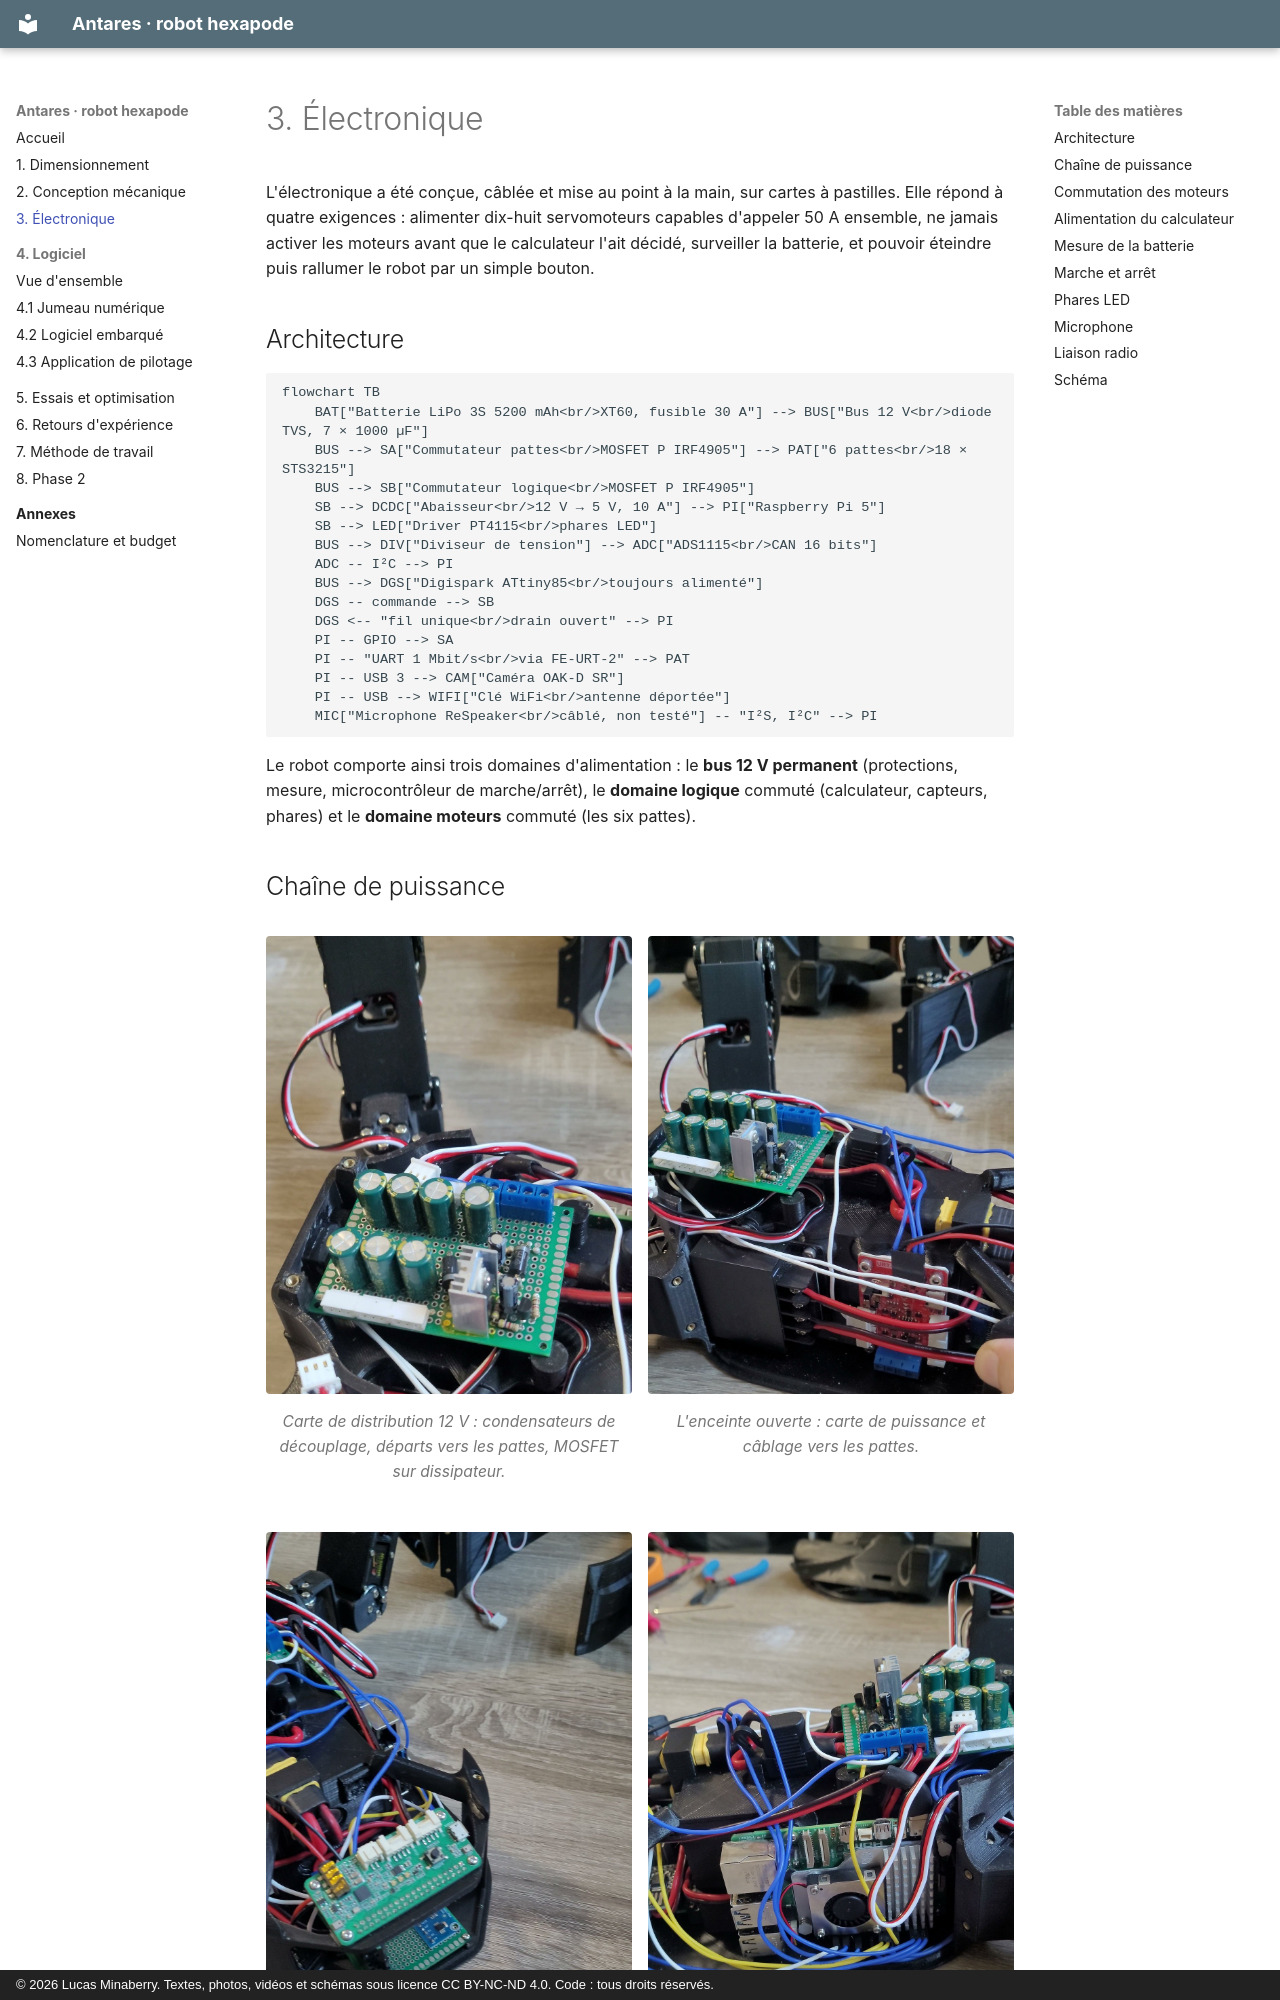

repository: lucas-minaberry/robot-hexapode · page: 03-electronique/index.html · generator: mkdocs · copyright: © 2026 Lucas Minaberry. Textes, photos, vidéos et schémas sous licence CC BY-NC-ND 4.0. Code : tous droits réservés.

# 3. Électronique

L'électronique a été conçue, câblée et mise au point à la main, sur cartes à pastilles.
Elle répond à quatre exigences : alimenter dix-huit servomoteurs capables d'appeler
50 A ensemble, ne jamais activer les moteurs avant que le calculateur l'ait décidé,
surveiller la batterie, et pouvoir éteindre puis rallumer le robot par un simple bouton.

## Architecture

```mermaid
flowchart TB
    BAT["Batterie LiPo 3S 5200 mAh<br/>XT60, fusible 30 A"] --> BUS["Bus 12 V<br/>diode TVS, 7 × 1000 µF"]
    BUS --> SA["Commutateur pattes<br/>MOSFET P IRF4905"] --> PAT["6 pattes<br/>18 × STS3215"]
    BUS --> SB["Commutateur logique<br/>MOSFET P IRF4905"]
    SB --> DCDC["Abaisseur<br/>12 V → 5 V, 10 A"] --> PI["Raspberry Pi 5"]
    SB --> LED["Driver PT4115<br/>phares LED"]
    BUS --> DIV["Diviseur de tension"] --> ADC["ADS1115<br/>CAN 16 bits"]
    ADC -- I²C --> PI
    BUS --> DGS["Digispark ATtiny85<br/>toujours alimenté"]
    DGS -- commande --> SB
    DGS <-- "fil unique<br/>drain ouvert" --> PI
    PI -- GPIO --> SA
    PI -- "UART 1 Mbit/s<br/>via FE-URT-2" --> PAT
    PI -- USB 3 --> CAM["Caméra OAK-D SR"]
    PI -- USB --> WIFI["Clé WiFi<br/>antenne déportée"]
    MIC["Microphone ReSpeaker<br/>câblé, non testé"] -- "I²S, I²C" --> PI
```

Le robot comporte ainsi trois domaines d'alimentation : le **bus 12 V permanent**
(protections, mesure, microcontrôleur de marche/arrêt), le **domaine logique** commuté
(calculateur, capteurs, phares) et le **domaine moteurs** commuté (les six pattes).
